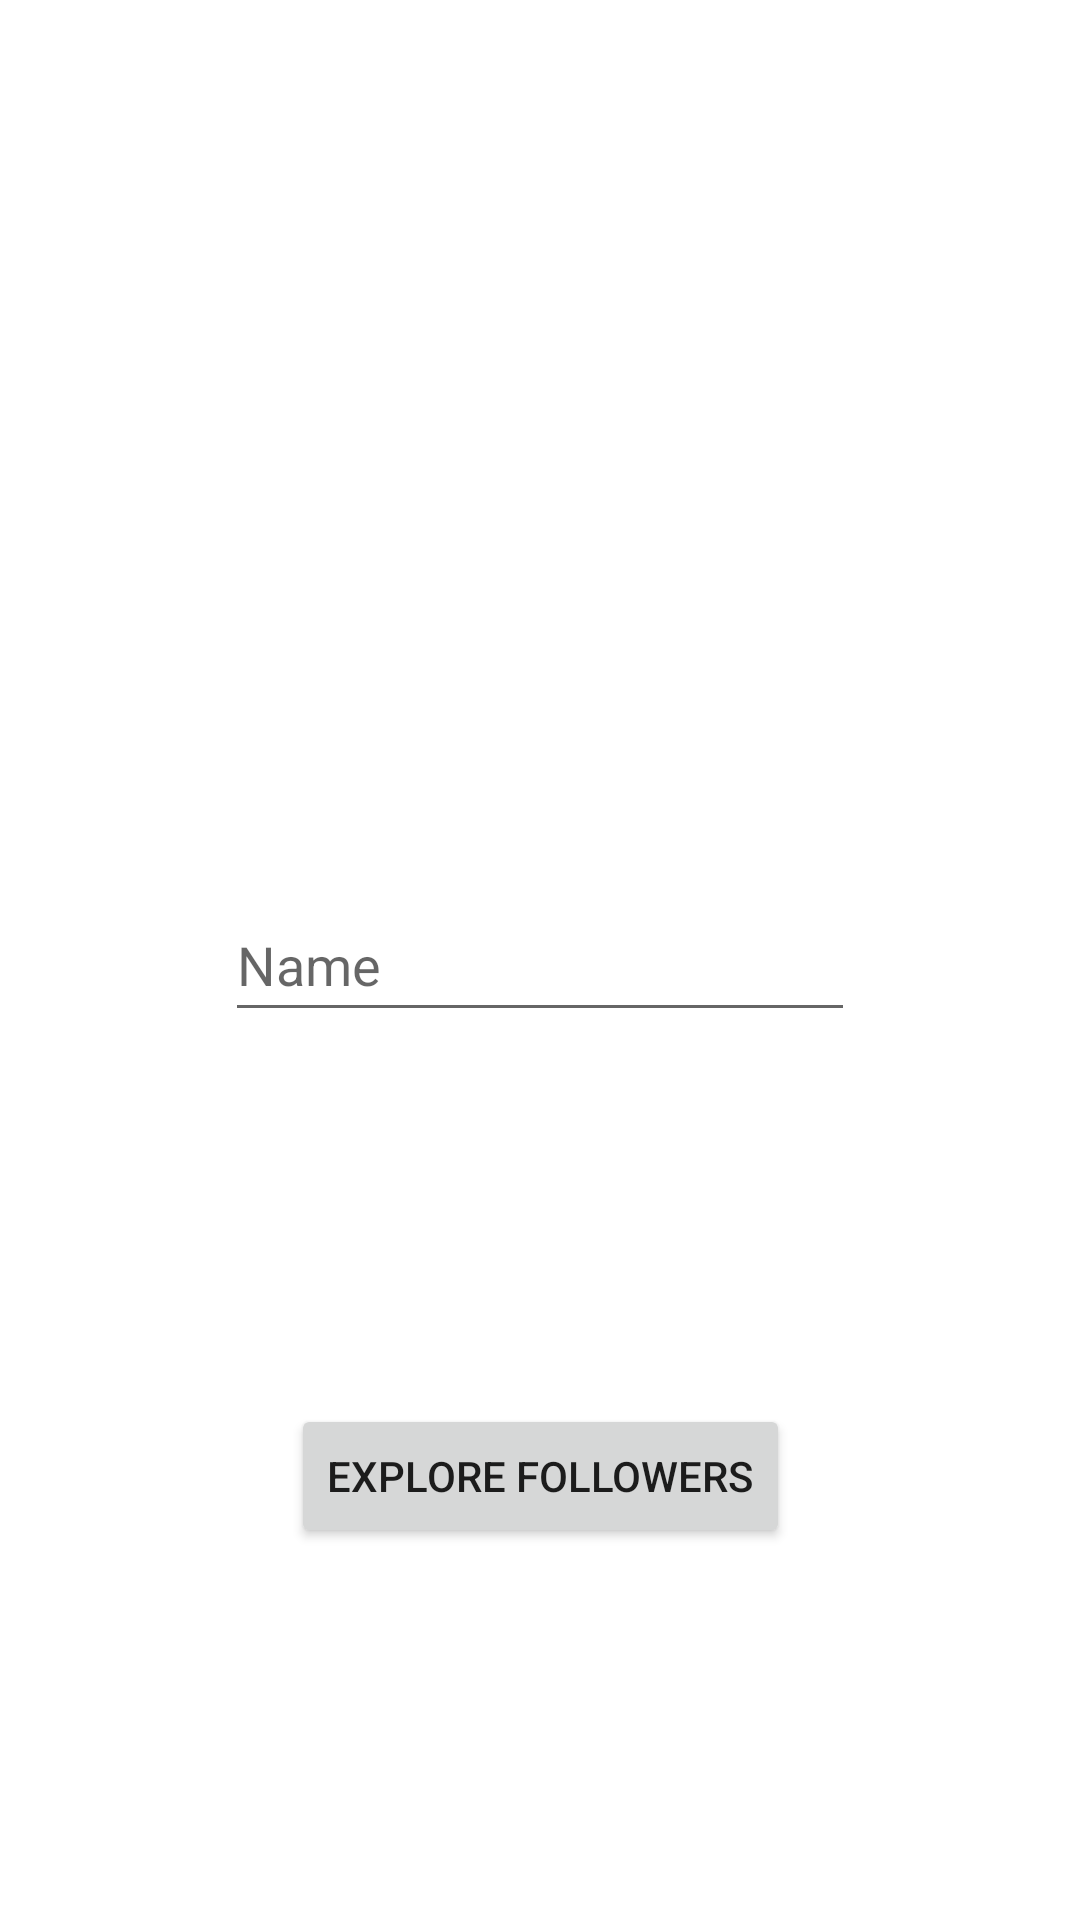

Android layout source for this screen:
<!-- AndroidManifest.xml: application theme Theme.MinimoDos -->
<!-- res/layout/activity_main.xml -->
<?xml version="1.0" encoding="utf-8"?>
<androidx.constraintlayout.widget.ConstraintLayout xmlns:android="http://schemas.android.com/apk/res/android"
    xmlns:app="http://schemas.android.com/apk/res-auto"
    xmlns:tools="http://schemas.android.com/tools"
    android:layout_width="match_parent"
    android:layout_height="match_parent"
    tools:context=".MainActivity">

    <EditText
        android:id="@+id/editTextTextPersonName"
        android:layout_width="wrap_content"
        android:layout_height="wrap_content"
        android:ems="10"
        android:hint="@string/name"
        android:inputType="textPersonName"
        android:minHeight="48dp"
        app:layout_constraintBottom_toBottomOf="parent"
        app:layout_constraintEnd_toEndOf="parent"
        app:layout_constraintStart_toStartOf="parent"
        app:layout_constraintTop_toTopOf="parent" />

    <Button
        android:id="@+id/buttonExplore"
        android:layout_width="wrap_content"
        android:layout_height="wrap_content"
        android:onClick="buttonExplore"
        android:text="@string/ExploreFollowers"
        app:layout_constraintBottom_toBottomOf="parent"
        app:layout_constraintEnd_toEndOf="parent"
        app:layout_constraintStart_toStartOf="parent"
        app:layout_constraintTop_toBottomOf="@+id/editTextTextPersonName" />

    <ProgressBar
        android:id="@+id/progressBar"
        style="?android:attr/progressBarStyle"
        android:layout_width="wrap_content"
        android:layout_height="wrap_content"
        app:layout_constraintBottom_toBottomOf="parent"
        app:layout_constraintEnd_toEndOf="parent"
        app:layout_constraintStart_toStartOf="parent"
        app:layout_constraintTop_toBottomOf="@+id/buttonExplore" />

</androidx.constraintlayout.widget.ConstraintLayout>
<!-- resources referenced by this layout -->
<resources>
  <string name="ExploreFollowers">Explore Followers</string>
  <string name="name">Name</string>
  <style name="Theme.MinimoDos" parent="Theme.MaterialComponents.DayNight.DarkActionBar">
          
          <item name="colorPrimary">@color/purple_500</item>
          <item name="colorPrimaryVariant">@color/purple_700</item>
          <item name="colorOnPrimary">@color/white</item>
          
          <item name="colorSecondary">@color/teal_200</item>
          <item name="colorSecondaryVariant">@color/teal_700</item>
          <item name="colorOnSecondary">@color/black</item>
          
          <item name="android:statusBarColor">?attr/colorPrimaryVariant</item>
          
      </style>
  <!-- not gathered from this repository: default colours our renderer supplied (Android Studio template values) -->
  <color name="purple_500">#FF6200EE</color>
  <color name="purple_700">#FF3700B3</color>
  <color name="teal_200">#FF03DAC5</color>
  <color name="teal_700">#FF018786</color>
  <color name="black">#FF000000</color>
  <color name="white">#FFFFFFFF</color>
</resources>
